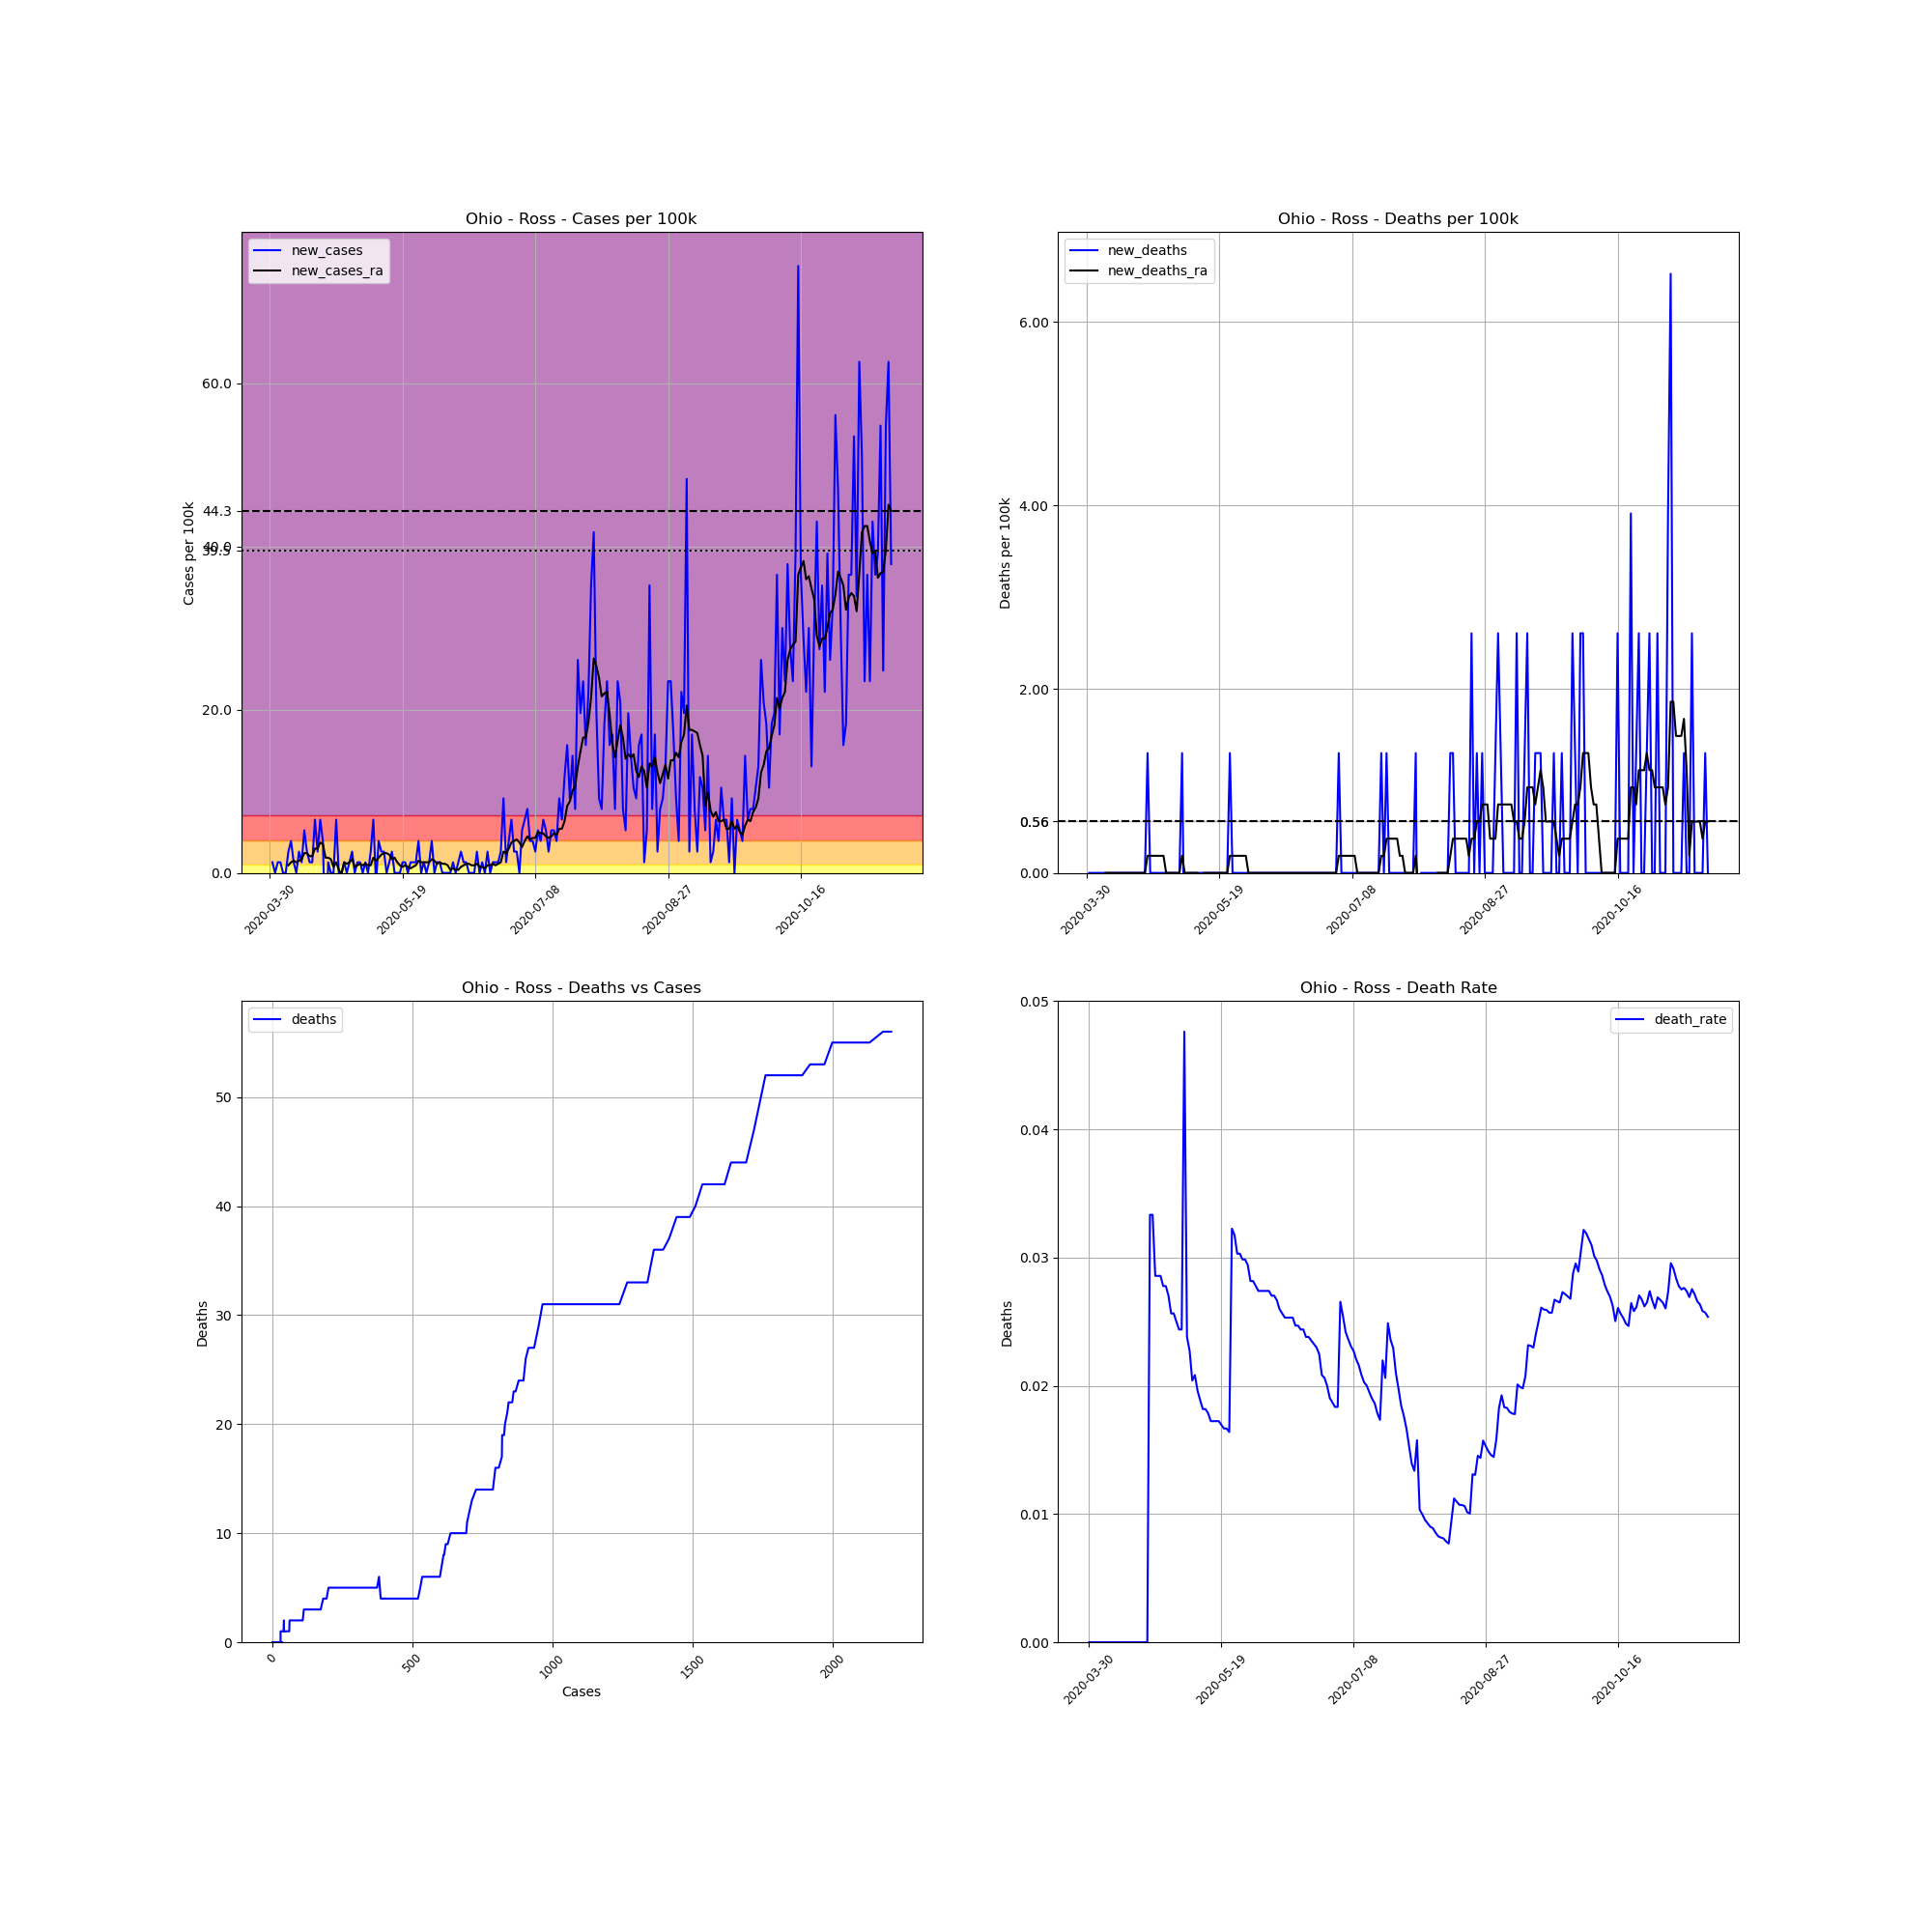

Data behind this chart, as committed beside it:
, date, county, state, fips, cases, deaths, COUNTY, STNAME, CTYNAME, POPESTIMATE2019, cases_per_100k, deaths_per_100k, death_rate, new_cases, new_deaths, new_cases_ra, new_deaths_ra
493326, 2020-03-30, Ross, Ohio, 39141, 1, 0, 141, Ohio, Ross, 76666, 1.304, 0.0, 0.0, , , , 
493327, 2020-03-31, Ross, Ohio, 39141, 2, 0, 141, Ohio, Ross, 76666, 2.609, 0.0, 0.0, 1.304, 0.0, , 
493328, 2020-04-01, Ross, Ohio, 39141, 2, 0, 141, Ohio, Ross, 76666, 2.609, 0.0, 0.0, 0.0, 0.0, , 
493329, 2020-04-02, Ross, Ohio, 39141, 3, 0, 141, Ohio, Ross, 76666, 3.913, 0.0, 0.0, 1.304, 0.0, , 
493330, 2020-04-03, Ross, Ohio, 39141, 4, 0, 141, Ohio, Ross, 76666, 5.217, 0.0, 0.0, 1.304, 0.0, , 
493331, 2020-04-04, Ross, Ohio, 39141, 4, 0, 141, Ohio, Ross, 76666, 5.217, 0.0, 0.0, 0.0, 0.0, , 
493332, 2020-04-05, Ross, Ohio, 39141, 4, 0, 141, Ohio, Ross, 76666, 5.217, 0.0, 0.0, 0.0, 0.0, , 
493333, 2020-04-06, Ross, Ohio, 39141, 6, 0, 141, Ohio, Ross, 76666, 7.826, 0.0, 0.0, 2.609, 0.0, 0.9317, 0.0
493334, 2020-04-07, Ross, Ohio, 39141, 9, 0, 141, Ohio, Ross, 76666, 11.74, 0.0, 0.0, 3.913, 0.0, 1.304, 0.0
493335, 2020-04-08, Ross, Ohio, 39141, 10, 0, 141, Ohio, Ross, 76666, 13.04, 0.0, 0.0, 1.304, 0.0, 1.491, 0.0
493336, 2020-04-09, Ross, Ohio, 39141, 10, 0, 141, Ohio, Ross, 76666, 13.04, 0.0, 0.0, 0.0, 0.0, 1.304, 0.0
493337, 2020-04-10, Ross, Ohio, 39141, 12, 0, 141, Ohio, Ross, 76666, 15.65, 0.0, 0.0, 2.609, 0.0, 1.491, 0.0
493338, 2020-04-11, Ross, Ohio, 39141, 13, 0, 141, Ohio, Ross, 76666, 16.96, 0.0, 0.0, 1.304, 0.0, 1.677, 0.0
493339, 2020-04-12, Ross, Ohio, 39141, 17, 0, 141, Ohio, Ross, 76666, 22.17, 0.0, 0.0, 5.217, 0.0, 2.422, 0.0
493340, 2020-04-13, Ross, Ohio, 39141, 19, 0, 141, Ohio, Ross, 76666, 24.78, 0.0, 0.0, 2.609, 0.0, 2.422, 0.0
493341, 2020-04-14, Ross, Ohio, 39141, 20, 0, 141, Ohio, Ross, 76666, 26.09, 0.0, 0.0, 1.304, 0.0, 2.05, 0.0
493342, 2020-04-15, Ross, Ohio, 39141, 21, 0, 141, Ohio, Ross, 76666, 27.39, 0.0, 0.0, 1.304, 0.0, 2.05, 0.0
493343, 2020-04-16, Ross, Ohio, 39141, 26, 0, 141, Ohio, Ross, 76666, 33.91, 0.0, 0.0, 6.522, 0.0, 2.981, 0.0
493344, 2020-04-17, Ross, Ohio, 39141, 28, 0, 141, Ohio, Ross, 76666, 36.52, 0.0, 0.0, 2.609, 0.0, 2.981, 0.0
493345, 2020-04-18, Ross, Ohio, 39141, 33, 0, 141, Ohio, Ross, 76666, 43.04, 0.0, 0.0, 6.522, 0.0, 3.727, 0.0
493346, 2020-04-19, Ross, Ohio, 39141, 36, 0, 141, Ohio, Ross, 76666, 46.96, 0.0, 0.0, 3.913, 0.0, 3.54, 0.0
493347, 2020-04-20, Ross, Ohio, 39141, 29, 0, 141, Ohio, Ross, 76666, 37.83, 0.0, 0.0, -9.131, 0.0, 1.863, 0.0
493348, 2020-04-21, Ross, Ohio, 39141, 30, 0, 141, Ohio, Ross, 76666, 39.13, 0.0, 0.0, 1.304, 0.0, 1.863, 0.0
493349, 2020-04-22, Ross, Ohio, 39141, 30, 1, 141, Ohio, Ross, 76666, 39.13, 1.304, 0.03333, 0.0, 1.304, 1.677, 0.1863
493350, 2020-04-23, Ross, Ohio, 39141, 30, 1, 141, Ohio, Ross, 76666, 39.13, 1.304, 0.03333, 0.0, 0.0, 0.7453, 0.1863
493351, 2020-04-24, Ross, Ohio, 39141, 35, 1, 141, Ohio, Ross, 76666, 45.65, 1.304, 0.02857, 6.522, 0.0, 1.304, 0.1863
493352, 2020-04-25, Ross, Ohio, 39141, 35, 1, 141, Ohio, Ross, 76666, 45.65, 1.304, 0.02857, 0.0, 0.0, 0.3727, 0.1863
493353, 2020-04-26, Ross, Ohio, 39141, 35, 1, 141, Ohio, Ross, 76666, 45.65, 1.304, 0.02857, 0.0, 0.0, -0.1863, 0.1863
493354, 2020-04-27, Ross, Ohio, 39141, 36, 1, 141, Ohio, Ross, 76666, 46.96, 1.304, 0.02778, 1.304, 0.0, 1.304, 0.1863
493355, 2020-04-28, Ross, Ohio, 39141, 36, 1, 141, Ohio, Ross, 76666, 46.96, 1.304, 0.02778, 0.0, 0.0, 1.118, 0.1863
493356, 2020-04-29, Ross, Ohio, 39141, 37, 1, 141, Ohio, Ross, 76666, 48.26, 1.304, 0.02703, 1.304, 0.0, 1.304, 0.0
493357, 2020-04-30, Ross, Ohio, 39141, 39, 1, 141, Ohio, Ross, 76666, 50.87, 1.304, 0.02564, 2.609, 0.0, 1.677, 0.0
493358, 2020-05-01, Ross, Ohio, 39141, 39, 1, 141, Ohio, Ross, 76666, 50.87, 1.304, 0.02564, 0.0, 0.0, 0.7453, 0.0
493359, 2020-05-02, Ross, Ohio, 39141, 40, 1, 141, Ohio, Ross, 76666, 52.17, 1.304, 0.025, 1.304, 0.0, 0.9317, 0.0
493360, 2020-05-03, Ross, Ohio, 39141, 41, 1, 141, Ohio, Ross, 76666, 53.48, 1.304, 0.02439, 1.304, 0.0, 1.118, 0.0
493361, 2020-05-04, Ross, Ohio, 39141, 41, 1, 141, Ohio, Ross, 76666, 53.48, 1.304, 0.02439, 0.0, 0.0, 0.9317, 0.0
493362, 2020-05-05, Ross, Ohio, 39141, 42, 2, 141, Ohio, Ross, 76666, 54.78, 2.609, 0.04762, 1.304, 1.304, 1.118, 0.1863
493363, 2020-05-06, Ross, Ohio, 39141, 42, 1, 141, Ohio, Ross, 76666, 54.78, 1.304, 0.02381, 0.0, -1.304, 0.9317, 0.0
493364, 2020-05-07, Ross, Ohio, 39141, 44, 1, 141, Ohio, Ross, 76666, 57.39, 1.304, 0.02273, 2.609, 0.0, 0.9317, 0.0
493365, 2020-05-08, Ross, Ohio, 39141, 49, 1, 141, Ohio, Ross, 76666, 63.91, 1.304, 0.02041, 6.522, 0.0, 1.863, 0.0
493366, 2020-05-09, Ross, Ohio, 39141, 48, 1, 141, Ohio, Ross, 76666, 62.61, 1.304, 0.02083, -1.304, 0.0, 1.491, 0.0
493367, 2020-05-10, Ross, Ohio, 39141, 51, 1, 141, Ohio, Ross, 76666, 66.52, 1.304, 0.01961, 3.913, 0.0, 1.863, 0.0
493368, 2020-05-11, Ross, Ohio, 39141, 53, 1, 141, Ohio, Ross, 76666, 69.13, 1.304, 0.01887, 2.609, 0.0, 2.236, 0.0
493369, 2020-05-12, Ross, Ohio, 39141, 55, 1, 141, Ohio, Ross, 76666, 71.74, 1.304, 0.01818, 2.609, 0.0, 2.422, -0.1863
493370, 2020-05-13, Ross, Ohio, 39141, 55, 1, 141, Ohio, Ross, 76666, 71.74, 1.304, 0.01818, 0.0, 0.0, 2.422, 0.0
493371, 2020-05-14, Ross, Ohio, 39141, 56, 1, 141, Ohio, Ross, 76666, 73.04, 1.304, 0.01786, 1.304, 0.0, 2.236, 0.0
493372, 2020-05-15, Ross, Ohio, 39141, 58, 1, 141, Ohio, Ross, 76666, 75.65, 1.304, 0.01724, 2.609, 0.0, 1.677, 0.0
493373, 2020-05-16, Ross, Ohio, 39141, 58, 1, 141, Ohio, Ross, 76666, 75.65, 1.304, 0.01724, 0.0, 0.0, 1.863, 0.0
493374, 2020-05-17, Ross, Ohio, 39141, 58, 1, 141, Ohio, Ross, 76666, 75.65, 1.304, 0.01724, 0.0, 0.0, 1.304, 0.0
493375, 2020-05-18, Ross, Ohio, 39141, 58, 1, 141, Ohio, Ross, 76666, 75.65, 1.304, 0.01724, 0.0, 0.0, 0.9317, 0.0
493376, 2020-05-19, Ross, Ohio, 39141, 59, 1, 141, Ohio, Ross, 76666, 76.96, 1.304, 0.01695, 1.304, 0.0, 0.7453, 0.0
493377, 2020-05-20, Ross, Ohio, 39141, 60, 1, 141, Ohio, Ross, 76666, 78.26, 1.304, 0.01667, 1.304, 0.0, 0.9317, 0.0
493378, 2020-05-21, Ross, Ohio, 39141, 60, 1, 141, Ohio, Ross, 76666, 78.26, 1.304, 0.01667, 0.0, 0.0, 0.7453, 0.0
493379, 2020-05-22, Ross, Ohio, 39141, 61, 1, 141, Ohio, Ross, 76666, 79.57, 1.304, 0.01639, 1.304, 0.0, 0.559, 0.0
493380, 2020-05-23, Ross, Ohio, 39141, 62, 2, 141, Ohio, Ross, 76666, 80.87, 2.609, 0.03226, 1.304, 1.304, 0.7453, 0.1863
493381, 2020-05-24, Ross, Ohio, 39141, 63, 2, 141, Ohio, Ross, 76666, 82.17, 2.609, 0.03175, 1.304, 0.0, 0.9317, 0.1863
493382, 2020-05-25, Ross, Ohio, 39141, 66, 2, 141, Ohio, Ross, 76666, 86.09, 2.609, 0.0303, 3.913, 0.0, 1.491, 0.1863
493383, 2020-05-26, Ross, Ohio, 39141, 66, 2, 141, Ohio, Ross, 76666, 86.09, 2.609, 0.0303, 0.0, 0.0, 1.304, 0.1863
493384, 2020-05-27, Ross, Ohio, 39141, 67, 2, 141, Ohio, Ross, 76666, 87.39, 2.609, 0.02985, 1.304, 0.0, 1.304, 0.1863
493385, 2020-05-28, Ross, Ohio, 39141, 67, 2, 141, Ohio, Ross, 76666, 87.39, 2.609, 0.02985, 0.0, 0.0, 1.304, 0.1863
... 175 more rows
